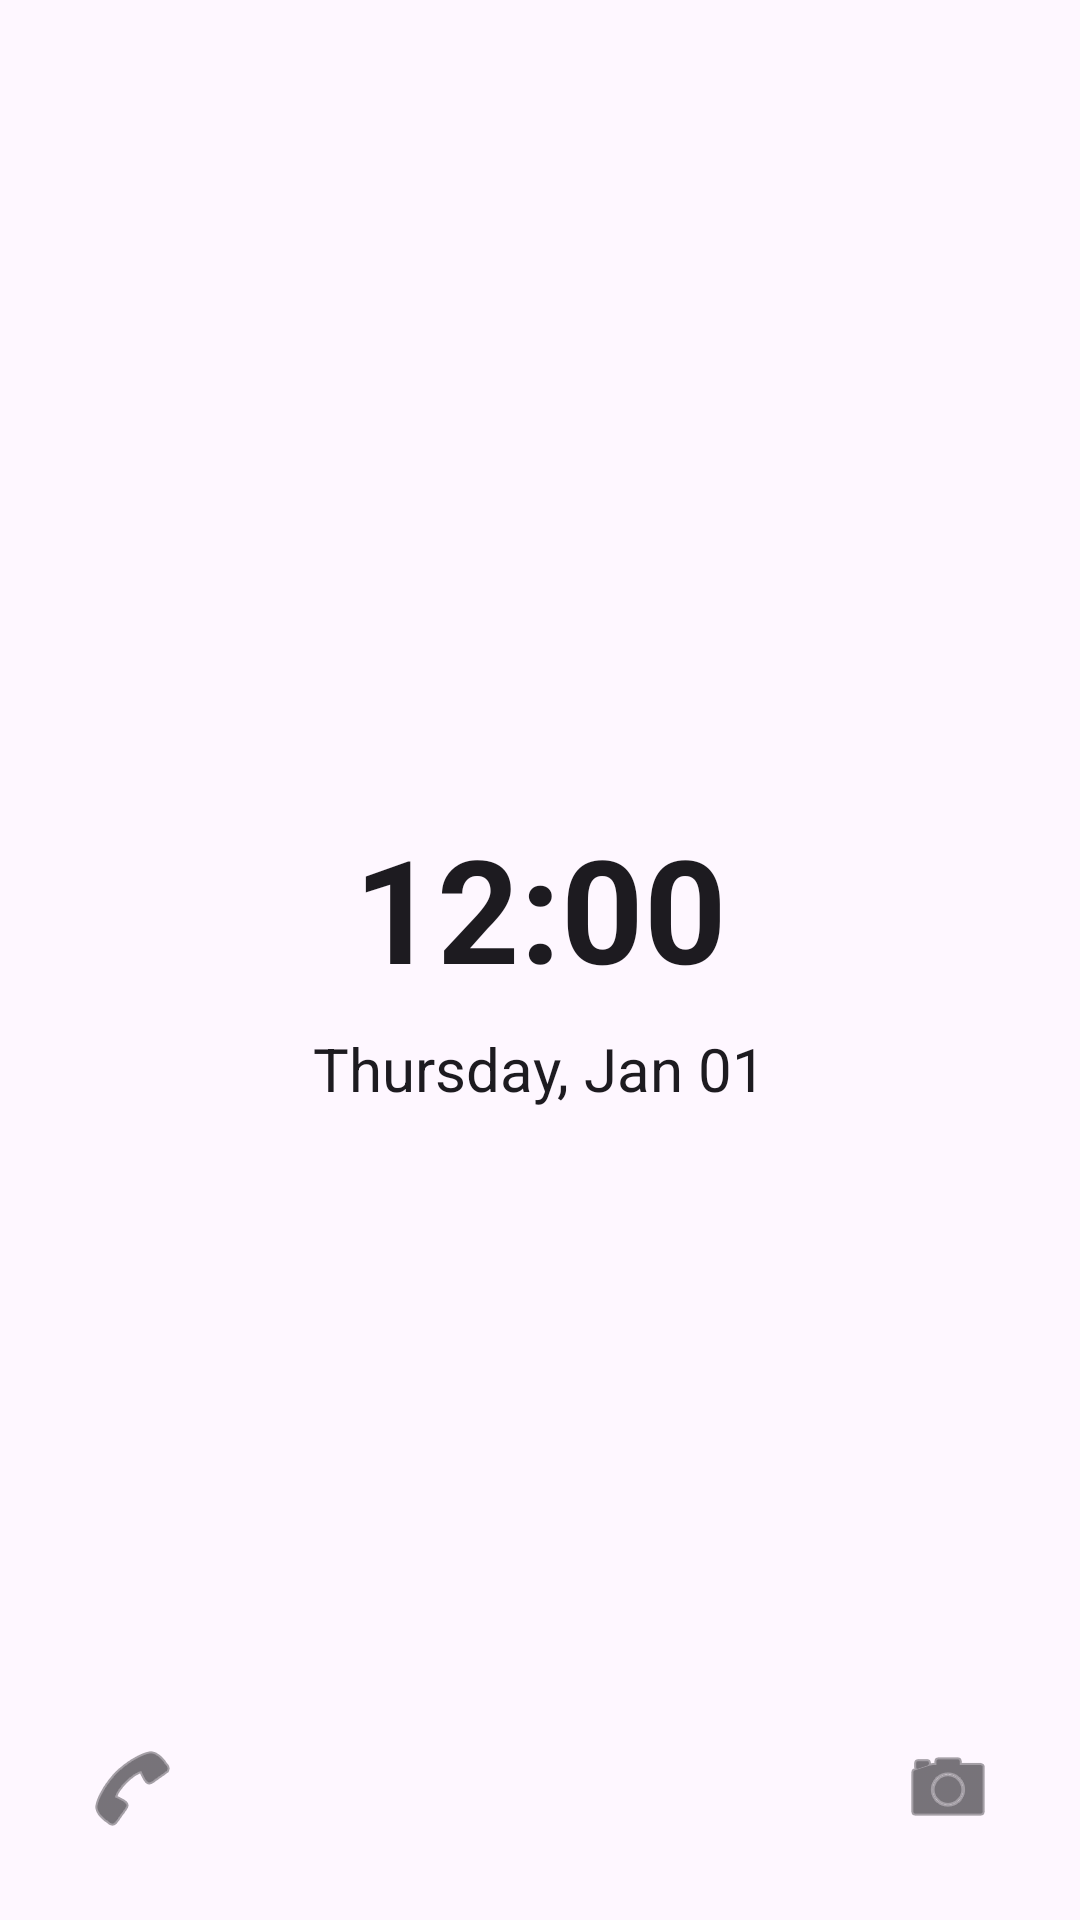

Write the Android layout XML for this screen, with the resource values it uses.
<!-- AndroidManifest.xml: application theme Theme.Addiction20 -->
<!-- res/layout/activity_home.xml -->
<?xml version="1.0" encoding="utf-8"?>
<androidx.constraintlayout.widget.ConstraintLayout xmlns:android="http://schemas.android.com/apk/res/android"
    xmlns:app="http://schemas.android.com/apk/res-auto"
    android:id="@+id/main"
    android:layout_width="match_parent"
    android:layout_height="match_parent">

    
    <TextClock
        android:id="@+id/timeDisplay"
        android:layout_width="wrap_content"
        android:layout_height="wrap_content"
        android:format12Hour="hh:mm"
        android:format24Hour="HH:mm"
        android:textSize="48sp"
        android:textStyle="bold"
        app:layout_constraintBottom_toTopOf="@id/dateDisplay"
        app:layout_constraintLeft_toLeftOf="parent"
        app:layout_constraintRight_toRightOf="parent"
        app:layout_constraintTop_toTopOf="parent"
        app:layout_constraintVertical_chainStyle="packed" />

    
    <TextClock
        android:id="@+id/dateDisplay"
        android:layout_width="wrap_content"
        android:layout_height="wrap_content"
        android:format12Hour="EEEE, MMM dd"
        android:format24Hour="EEEE, MMM dd"
        android:textSize="20sp"
        android:layout_marginTop="8dp"
        app:layout_constraintLeft_toLeftOf="parent"
        app:layout_constraintRight_toRightOf="parent"
        app:layout_constraintTop_toBottomOf="@id/timeDisplay"
        app:layout_constraintBottom_toBottomOf="parent"
        app:layout_constraintVertical_bias="0" />

    
    <LinearLayout
        android:layout_width="match_parent"
        android:layout_height="wrap_content"
        android:orientation="horizontal"
        android:padding="16dp"
        app:layout_constraintBottom_toBottomOf="parent">

        
        <ImageButton
            android:id="@+id/phoneButton"
            android:layout_width="56dp"
            android:layout_height="56dp"
            android:background="?attr/selectableItemBackgroundBorderless"
            android:contentDescription="Phone"
            android:src="@android:drawable/ic_menu_call"
            app:tint="?android:attr/textColorPrimary" />

        <View
            android:layout_width="0dp"
            android:layout_height="match_parent"
            android:layout_weight="1" />

        
        <ImageButton
            android:id="@+id/cameraButton"
            android:layout_width="56dp"
            android:layout_height="56dp"
            android:background="?attr/selectableItemBackgroundBorderless"
            android:contentDescription="Camera"
            android:src="@android:drawable/ic_menu_camera"
            app:tint="?android:attr/textColorPrimary" />

    </LinearLayout>

</androidx.constraintlayout.widget.ConstraintLayout>
<!-- resources referenced by this layout -->
<resources>
  <style name="Theme.Addiction20" parent="Base.Theme.Addiction20" />
  <style name="Base.Theme.Addiction20" parent="Theme.Material3.DayNight.NoActionBar">
          
          
      </style>
</resources>
